Run: headless pygame with SDL's dummy video driver; simulated clock (each Clock.tick advances the game by its frame time, no real sleeping); random seed 0; keys injected as events and as key.get_pressed() state; no mouse input.
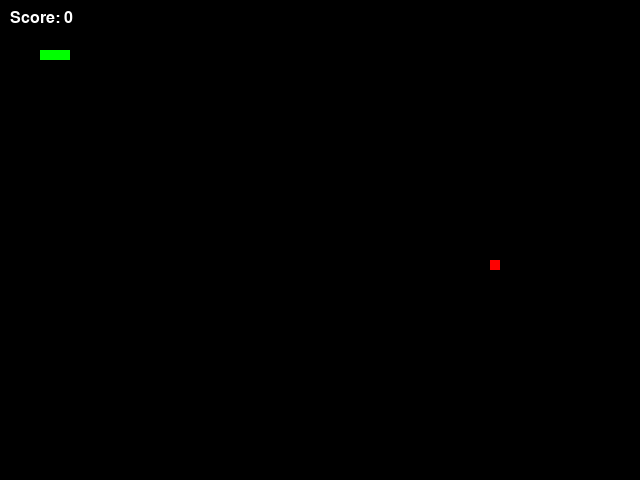
Frame 1 of 4 · flips 1–60 · no input
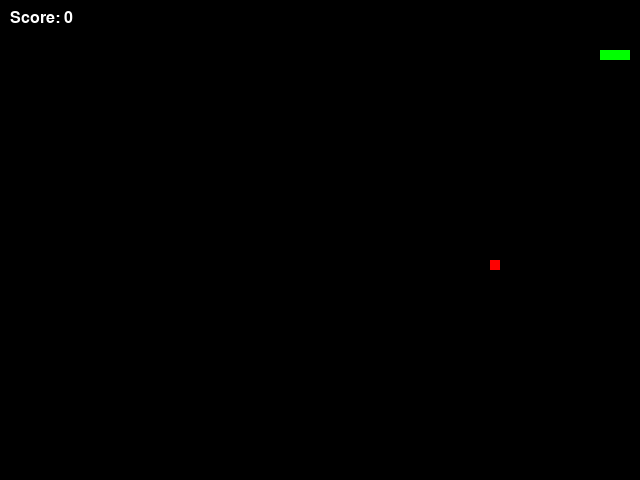
Frame 2 of 4 · flips 61–180 · tapped SPACE, RETURN · held RIGHT (→), D
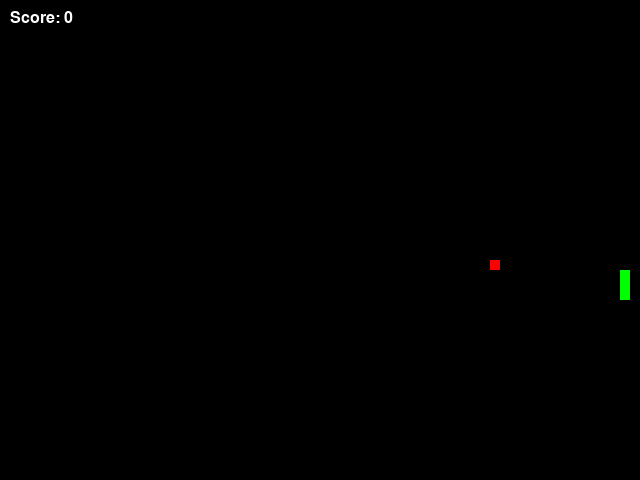
Frame 3 of 4 · flips 181–300 · held DOWN (↓), S
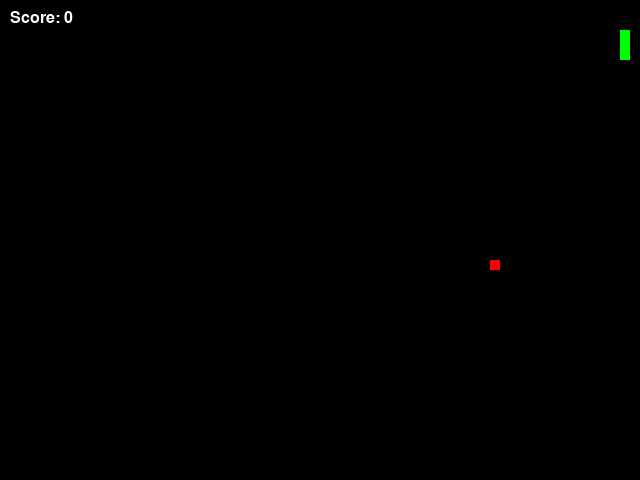
Frame 4 of 4 · flips 301–420 · held LEFT (←), A, UP (↑), W

The pygame program that drew these frames:

import pygame
import sys
import random




class Snake:
   """
   Represents the player-controlled snake.
  
   Demonstrates ENCAPSULATION: bundles snake data (body, direction) with
   snake behavior (move, grow, collision detection).
  
   Demonstrates ABSTRACTION: hides complex collision logic behind simple
   method names like check_collision().
   """
  
   def __init__(self):
       """
       Initialize the snake with default starting state.
      
       Instance variables:
       - size: dimensions of each snake segment (10x10 pixels)
       - body: list of (x, y) tuples representing snake segments
       - direction: current movement direction
       - change_to: pending direction change (prevents instant reversal)
       """
       self.size = 10
       self.body = [(100, 50), (90, 50), (80, 50)]  # Head at index 0
       self.direction = 'RIGHT'
       self.change_to = self.direction  # Buffer for direction changes
  
   def change_direction(self):
       """
       Update direction if the change is valid (not reversing into self).
      
       ABSTRACTION: External code just sets change_to; this method handles
       the complex logic of checking if the direction change is allowed.
      
       Uses any() with tuple of conditions to check all valid transitions.
       Prevents snake from immediately reversing (e.g., RIGHT → LEFT).
       """
       if any((self.change_to == 'UP' and not self.direction == 'DOWN',
               self.change_to == 'DOWN' and not self.direction == 'UP',
               self.change_to == 'LEFT' and not self.direction == 'RIGHT',
               self.change_to == 'RIGHT' and not self.direction == 'LEFT')):
           self.direction = self.change_to
  
   def move(self):
       """
       Move the snake one step in its current direction.
      
       ENCAPSULATION: Movement logic is bundled with the snake's data.
       External code doesn't need to know how the snake moves, just calls move().
      
       Algorithm:
       1. Get current head position
       2. Calculate new head position based on direction
       3. Add new head to front of body
       4. Remove tail (keeps snake same length unless growing)
       """
       x, y = self.body[0]  # Current head position
      
       # Calculate new head position (move by self.size pixels)
       if self.direction == 'UP':
           y -= self.size
       elif self.direction == 'DOWN':
           y += self.size
       elif self.direction == 'LEFT':
           x -= self.size
       elif self.direction == 'RIGHT':
           x += self.size
      
       # Update body: new head at front, remove tail
       self.body = [(x, y)] + self.body[:-1]
  
   def grow(self):
       """
       Increase snake length by one segment.
      
       ABSTRACTION: Simple interface hides implementation detail.
       Just appends a copy of the tail - when move() runs next, this
       segment stays in place while a new head is added.
       """
       self.body.append(self.body[-1])
  
   def draw(self, surface):
       """
       Render the snake on the given pygame surface.
      
       ENCAPSULATION: Snake knows how to draw itself.
      
       Args:
           surface: pygame Surface to draw on
       """
       for segment in self.body:
           pygame.draw.rect(surface, (0, 255, 0),
                          pygame.Rect(segment[0], segment[1], self.size, self.size))
  
   def check_collision(self, width, height):
       """
       Check if snake has collided with walls or itself.
      
       ABSTRACTION: Complex collision logic hidden behind simple method.
       External code just calls this and gets True/False - doesn't need
       to know how collision detection works.
      
       Args:
           width: game window width
           height: game window height
          
       Returns:
           True if collision detected, False otherwise
       """
       x, y = self.body[0]  # Head position
      
       # Check wall collision
       if x < 0 or x >= width or y < 0 or y >= height:
           return True
      
       # Check self-collision (head touching any other body segment)
       if (x, y) in self.body[1:]:
           return True
       else:
           return False




class Food:
   """
   Represents food that the snake can eat.
  
   Demonstrates ABSTRACTION: randomize_position() hides the complex
   grid-aligned random positioning logic.
  
   This is a SEPARATE OBJECT from Snake - demonstrates creating multiple
   instances of different classes that interact.
   """
  
   def __init__(self, width, height):
       """
       Initialize food at a random position.
      
       Args:
           width: game window width
           height: game window height
       """
       self.size = 10
       # Calculate random position aligned to grid
       # (width - size) // size gives number of possible grid positions
       # Multiply by size to convert grid position back to pixel coordinates
       self.position = (random.randint(0, (width - self.size) // self.size) * self.size,
                       random.randint(0, (height - self.size) // self.size) * self.size)
  
   def spawn(self, width, height):
       """
       Move food to a new random position.
      
       ABSTRACTION: Simple method name hides grid alignment calculations.
       External code just calls spawn() - doesn't need to know the math.
      
       Args:
           width: game window width 
           height: game window height
       """
       self.position = (random.randint(0, (width - self.size) // self.size) * self.size,
                       random.randint(0, (height - self.size) // self.size) * self.size)
  
   def draw(self, surface):
       """
       Render the food on the given pygame surface.
      
       ENCAPSULATION: Food knows how to draw itself.
      
       Args:
           surface: pygame Surface to draw on
       """
       pygame.draw.rect(surface, (255, 0, 0),
                       pygame.Rect(self.position[0], self.position[1], self.size, self.size))




def game_loop():
   """
   Main game loop - handles initialization, event processing, and game logic.
  
   Demonstrates using MULTIPLE OBJECTS:
   - snake: instance of Snake class
   - food: instance of Food class
  
   These are separate objects with their own data and methods.
   """
   # Initialize pygame and create window
   pygame.init()
   width, height = 640, 480
   window = pygame.display.set_mode((width, height))
   pygame.display.set_caption("Snake Game")
   clock = pygame.time.Clock()
  
   # Create game objects - two separate instances
   snake = Snake()          # Snake object
   food = Food(width, height)  # Food object
  
   # Game state
   score = 0
   font = pygame.font.SysFont('Arial', 24)
   fps=5
   # Main game loop
   while True:
       # Event handling
       for event in pygame.event.get():
           if event.type == pygame.QUIT:
               pygame.quit()
               sys.exit()
           elif event.type == pygame.KEYDOWN:
               # Set pending direction change (actual change happens in snake.change_direction())
               if event.key == pygame.K_UP:
                   snake.change_to = 'UP'
               elif event.key == pygame.K_DOWN:
                   snake.change_to = 'DOWN'
               elif event.key == pygame.K_LEFT:
                   snake.change_to = 'LEFT'
               elif event.key == pygame.K_RIGHT:
                   snake.change_to = 'RIGHT'
      
       # Update snake direction and position
       snake.change_direction()
       snake.move()
      
       # Check for food collision
       if snake.body[0] == food.position:
           snake.grow()        # Make snake longer
           food.spawn(width, height)  # Move food to new position
           score += 1
           fps+=5//score+1

      
       # Check for game over (wall or self collision)
       if snake.check_collision(width, height):
           if snake.body[0] in snake.body[1:]:
               pygame.quit()
               sys.exit()
           else:
               snake.body[0]=(snake.body[0][0]%width,snake.body[0][1]%height)
      
       # Render everything
       window.fill((0, 0, 0))  # Clear screen
       snake.draw(window)      # Snake draws itself
       food.draw(window)       # Food draws itself
      
       # Draw score
       score_text = font.render(f'Score: {score}', True, (255, 255, 255))
       window.blit(score_text, (10, 10))
      
       pygame.display.flip()   # Update display
       clock.tick(fps)          # 15 FPS




if __name__ == "__main__":
   game_loop()
